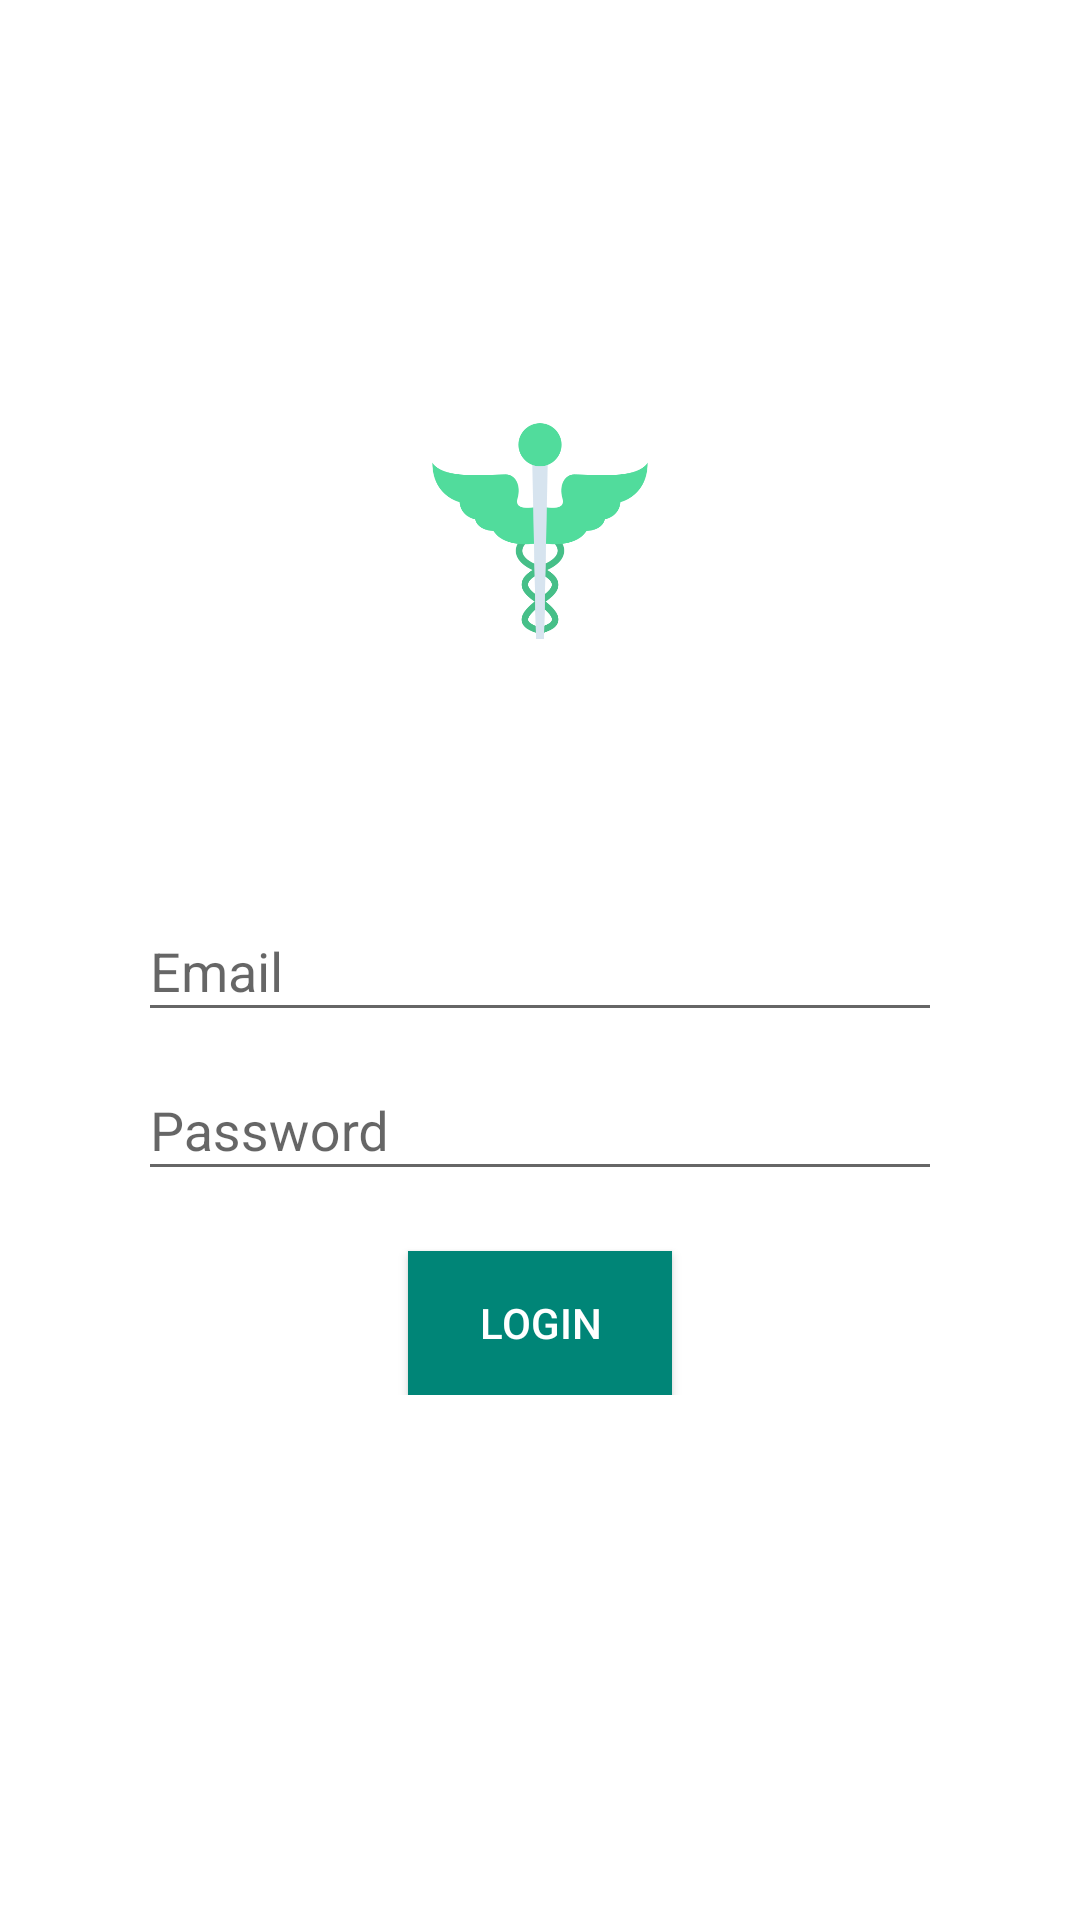

Produce the Android XML layout that renders to this screen, including the resource entries it uses.
<!-- AndroidManifest.xml: application theme AppTheme -->
<!-- res/layout/activity_login_layout.xml -->
<?xml version="1.0" encoding="utf-8"?>
<androidx.coordinatorlayout.widget.CoordinatorLayout
        xmlns:android="http://schemas.android.com/apk/res/android" xmlns:app="http://schemas.android.com/apk/res-auto"
        android:orientation="vertical"
        android:layout_width="match_parent"
        android:layout_height="match_parent"
        android:id="@+id/coordinatorLayout"
        android:background="@color/splash_bg">




    <com.google.android.material.appbar.AppBarLayout
         android:layout_width="match_parent"
        android:layout_height="wrap_content"
        android:theme="@style/AppTheme.AppBarOverlay">


    </com.google.android.material.appbar.AppBarLayout>

    <FrameLayout
            android:layout_width="match_parent"
            android:layout_height="match_parent"
            android:orientation="vertical"
            app:layout_behavior="com.google.android.material.appbar.AppBarLayout$ScrollingViewBehavior">



        <LinearLayout
           android:layout_width="match_parent"
           android:layout_height="match_parent"
           android:orientation="vertical"
           android:gravity="center"
           android:background="@color/white">

            <ImageView
                    android:layout_width="80dp"
                    android:layout_height="96dp"
                    android:layout_gravity="center_horizontal"
                    android:src="@drawable/app_logo"
                android:layout_marginBottom="20dp"/>




            <LinearLayout
                 android:layout_width="match_parent"
                 android:layout_height="wrap_content"
                 android:orientation="vertical"
                 android:layout_gravity="center_vertical"
                  android:layout_margin="46dp">


                <com.google.android.material.textfield.TextInputLayout
                        android:layout_width="match_parent"
                        android:layout_height="wrap_content">


                    <EditText
                       android:id="@+id/edtUserName"
                        android:layout_width="match_parent"
                        android:layout_height="42dp"
                        android:hint="@string/edt_username_hint"
                       android:imeOptions="actionNext"
                       android:inputType="textEmailAddress"
                       android:singleLine="true"
                      />

                </com.google.android.material.textfield.TextInputLayout>


                <com.google.android.material.textfield.TextInputLayout
                        android:layout_width="match_parent"
                        android:layout_height="wrap_content">


                    <EditText
                            android:id="@+id/edtPassword"
                            android:layout_width="match_parent"
                            android:layout_height="42dp"
                            android:hint="@string/password"
                           android:inputType="textPassword"/>

                </com.google.android.material.textfield.TextInputLayout>




                <Button
                   android:id="@+id/btnLogin"
                   android:layout_width="wrap_content"
                   android:layout_height="wrap_content"
                   android:layout_gravity="center_horizontal"
                   android:layout_marginTop="20dp"
                   android:text="@string/btn_login_label"
                  android:background="@color/colorPrimary"
                android:textColor="@color/white"/>


            </LinearLayout>






        </LinearLayout>


        <include
                android:id="@+id/llProgressBar"
                android:visibility="gone"
                layout="@layout/progress_dailog"/>


    </FrameLayout>

</androidx.coordinatorlayout.widget.CoordinatorLayout>
<!-- res/layout/progress_dailog.xml (included above) -->
<?xml version="1.0" encoding="utf-8"?>
<LinearLayout
        xmlns:android="http://schemas.android.com/apk/res/android"
        android:gravity="center"
        android:orientation="vertical"
        android:background="#CCFFFFFF"
        android:layout_width="match_parent"
        android:layout_height="match_parent">

    <ProgressBar
            android:id="@+id/progressBar"
            android:layout_width="wrap_content"
            android:layout_height="wrap_content"/>

    <TextView
            android:id="@+id/pbText"
            android:layout_width="wrap_content"
            android:layout_height="wrap_content"
            android:textStyle="bold"
            android:gravity="center"
            android:textColor="@color/colorPrimary"
            android:layout_marginTop="@dimen/layout_padding_8dp"
            android:text="Please wait ..."/>

</LinearLayout>
<!-- resources referenced by this layout -->
<resources>
  <color name="colorPrimary">#008577</color>
  <color name="splash_bg">#f8f8ff</color>
  <color name="white">#ffffff</color>
  <!-- drawable app_logo: png bitmap (drawable, 21495 bytes) -->
  <string name="btn_login_label">LOGIN</string>
  <string name="edt_username_hint">Email</string>
  <string name="password">Password</string>
  <style name="AppTheme.AppBarOverlay" parent="ThemeOverlay.AppCompat.Dark.ActionBar">
  
      </style>
  <style name="AppTheme" parent="Theme.AppCompat.Light.DarkActionBar">
          
          <item name="colorPrimary">@color/colorPrimary</item>
          <item name="colorPrimaryDark">@color/colorPrimaryDark</item>
          <item name="colorAccent">@color/colorAccent</item>
          <item name="windowNoTitle">true</item>
      </style>
  <color name="colorPrimaryDark">#00574B</color>
  <color name="colorAccent">#D81B60</color>
</resources>
